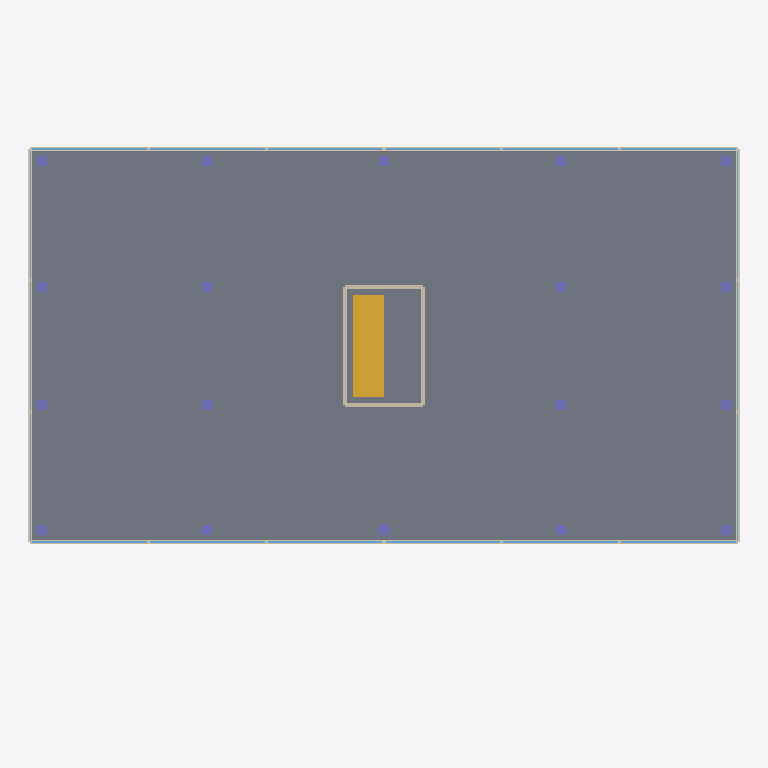
Plan cut of the same IFC building model at storey 'Level 5' (level 13.60 m, cut at 15.00 m), seen from above with north up, elements coloured by IFC class: 18 windows (light blue), 18 columns (violet), 8 walls (beige), 1 slab (grey), 1 stair (yellow). Cut surfaces are drawn darker.
Extent 36.2 m × 24.1 m × 42.1 m (x, y, z). Storeys (13): Level 1 at 0.00 m; Level 2 at 3.40 m; Level 3 at 6.80 m; Level 4 at 10.20 m; Level 5 at 13.60 m; Level 6 at 17.00 m; Level 7 at 20.40 m; Level 8 at 23.80 m; Level 9 at 27.20 m; Level 10 at 30.60 m; Level 11 at 34.00 m; Level 12 at 37.40 m; Roof at 40.80 m. Elements (651): 218 IfcColumn, 216 IfcWindow, 188 IfcWall, 15 IfcSlab, 12 IfcStair, 2 IfcCovering.

HEADER;
FILE_DESCRIPTION(('ViewDefinition [CoordinationView]'),'2;1');
FILE_NAME('','2026-11-01T18:37:44',(''),(''),'IfcOpenShell 0.9.0post1+b5e509b','IfcOpenShell 0.9.0post1+b5e509b','');
FILE_SCHEMA(('IFC4'));
ENDSEC;
DATA;
#1=IFCPROJECT('1F0x15rY5D3wBY8IYwmmgm',$,'[SYNTHETIC] RePermit sample',$,$,$,$,(#8),#3);
#10=IFCSITE('3NIwm1Mn13lOXstTBibx1E',$,'Site',$,$,$,$,$,$,$,$,$,$,$);
#11=IFCBUILDING('1EXY_Mku51RfmltbiEhBXr',$,'Tower 7',$,$,$,$,$,$,$,$,$);
#14=IFCBUILDINGSTOREY('0UQB1Q7jH5_fL4eqQ6GaaJ',$,'Level 1',$,$,$,$,$,$,0.0);
#15=IFCBUILDINGSTOREY('2qmhlzO7X2bRguGGrQeK5K',$,'Level 2',$,$,$,$,$,$,3.4);
#16=IFCBUILDINGSTOREY('162eIS6JrA1usGKb$6oQx$',$,'Level 3',$,$,$,$,$,$,6.8);
#17=IFCBUILDINGSTOREY('0rfN3BhEL6POyChdzxKe1a',$,'Level 4',$,$,$,$,$,$,10.2);
#18=IFCBUILDINGSTOREY('27dmpZN$95GhbK9eFuxBhR',$,'Level 5',$,$,$,$,$,$,13.6);
#19=IFCBUILDINGSTOREY('1TqrW0ftr2DOyX4SBph61F',$,'Level 6',$,$,$,$,$,$,17.0);
#20=IFCBUILDINGSTOREY('0anT34$LDETeit8crpf0YW',$,'Level 7',$,$,$,$,$,$,20.4);
#21=IFCBUILDINGSTOREY('3hXYn64nD8XPL8MLDgzuul',$,'Level 8',$,$,$,$,$,$,23.8);
#22=IFCBUILDINGSTOREY('3$ypTKsuX3h8PtLBtHYAJp',$,'Level 9',$,$,$,$,$,$,27.2);
#23=IFCBUILDINGSTOREY('3Ed$a6zkz53BLczQTHYZxW',$,'Level 10',$,$,$,$,$,$,30.599999999999998);
#24=IFCBUILDINGSTOREY('23tsItwMf2jPx166Wzt4$H',$,'Level 11',$,$,$,$,$,$,34.0);
#25=IFCBUILDINGSTOREY('3Qtks5IRD1CfeaH_kJVdRG',$,'Level 12',$,$,$,$,$,$,37.4);
#26=IFCBUILDINGSTOREY('25nhe4SsDCOOgTATcKRCht',$,'Roof',$,$,$,$,$,$,40.8);
#4561=IFCSLAB('2CNP4pwT5HVR0a9Rwoxl_$',$,'Floor L5',$,$,#4580,#4574,$,$);
#5607=IFCSTAIR('2emfoEvR9NtPsQEv5NO2c_',$,'Stair L5',$,$,#5625,#5620,$,$);
#4581=IFCWALL('3Q$G7RurvUs8R_A2ykJdSG',$,'Facade south sill L5',$,$,#4599,#4594,$,$);
#4761=IFCWALL('3eazcNR45RqgsLk1yrOuDP',$,'Facade north sill L5',$,$,#4779,#4774,$,$);
#5055=IFCWALL('1QZmP9cIfJwwGYGEhBzPKg',$,'Facade east sill L5',$,$,#5073,#5068,$,$);
#4941=IFCWALL('0VFEsUA65TEQTpZ0E7mtYE',$,'Facade west sill L5',$,$,#4959,#4954,$,$);
#5511=IFCWALL('3d9gb6$s1HHwxnoBtwVtk7',$,'Core west L5',$,$,#5529,#5524,$,$);
#5535=IFCWALL('3k2w_S3NfK0gjLgKSDJu9J',$,'Core east L5',$,$,#5553,#5548,$,$);
#5559=IFCWALL('3RO6C3zJbKpxAz7JVVae6n',$,'Core south L5',$,$,#5577,#5572,$,$);
#5583=IFCWALL('3iSFmQrhHG_hhQG9jn0qyf',$,'Core north L5',$,$,#5601,#5596,$,$);
#4651=IFCWINDOW('3k8nrGlxzR9ehaN$BcKLpK',$,'Window south 2 L5',$,$,#4669,#4664,$,$,$,$,$,$);
#4629=IFCWINDOW('1v1TCGa2bGNQSIS50MnNXX',$,'Window south 1 L5',$,$,#4647,#4642,$,$,$,$,$,$);
#4739=IFCWINDOW('2TxBsoAOHJzvxeJc4KrZK4',$,'Window south 6 L5',$,$,#4757,#4752,$,$,$,$,$,$);
#4717=IFCWINDOW('1EHYGetZ5MVOBcopkWA5sj',$,'Window south 5 L5',$,$,#4735,#4730,$,$,$,$,$,$);
#4831=IFCWINDOW('2_YDuwlEPLgBTNg2r4kTFv',$,'Window north 2 L5',$,$,#4849,#4844,$,$,$,$,$,$);
#4809=IFCWINDOW('3OH5sihwjT3u0LK8gzwq5E',$,'Window north 1 L5',$,$,#4827,#4822,$,$,$,$,$,$);
#4897=IFCWINDOW('0lG3EUXz9Klep3dIsTq$JR',$,'Window north 5 L5',$,$,#4915,#4910,$,$,$,$,$,$);
#4919=IFCWINDOW('3qoj0x2WPIOPC73COBL1hF',$,'Window north 6 L5',$,$,#4937,#4932,$,$,$,$,$,$);
#4673=IFCWINDOW('0PtFtf7yLJThDe_SIONh34',$,'Window south 3 L5',$,$,#4691,#4686,$,$,$,$,$,$);
#4695=IFCWINDOW('1cTaLnnyvLYuzWhzS3ZqLV',$,'Window south 4 L5',$,$,#4713,#4708,$,$,$,$,$,$);
#4853=IFCWINDOW('2i95ZEfGfJExhWTsD1hZLi',$,'Window north 3 L5',$,$,#4871,#4866,$,$,$,$,$,$);
#4875=IFCWINDOW('2Z9w32d5fISeNF037rnmln',$,'Window north 4 L5',$,$,#4893,#4888,$,$,$,$,$,$);
#5011=IFCWINDOW('1nyDheRHHKmwxO6WqpNozN',$,'Window west 2 L5',$,$,#5029,#5024,$,$,$,$,$,$);
#4989=IFCWINDOW('0NlqJ9QonHFRKh2bSCIGV2',$,'Window west 1 L5',$,$,#5007,#5002,$,$,$,$,$,$);
#5033=IFCWINDOW('0YyVOYM11T_BbhWcWohOZL',$,'Window west 3 L5',$,$,#5051,#5046,$,$,$,$,$,$);
#5103=IFCWINDOW('3bLPNSYVjN6OqRur_jpfwn',$,'Window east 1 L5',$,$,#5121,#5116,$,$,$,$,$,$);
#5147=IFCWINDOW('03e4OOcXTJyANo2oCXWT0P',$,'Window east 3 L5',$,$,#5165,#5160,$,$,$,$,$,$);
#5125=IFCWINDOW('0sBZ1rXLzU5xmBsrogHZyN',$,'Window east 2 L5',$,$,#5143,#5138,$,$,$,$,$,$);
#5169=IFCCOLUMN('1xzfhb8XrVof2N0Ij7IkY$',$,'Column 1 L5',$,$,#5187,#5182,$,$);
#5188=IFCCOLUMN('1OK2riHnDMbgI8l19Y2egG',$,'Column 2 L5',$,$,#5206,#5201,$,$);
#5207=IFCCOLUMN('3GVjlR8nDRJPvNAt6foWa2',$,'Column 3 L5',$,$,#5225,#5220,$,$);
#5245=IFCCOLUMN('1cvpTJQ99RAvoma8G8oiWk',$,'Column 5 L5',$,$,#5263,#5258,$,$);
#5226=IFCCOLUMN('2374PBArjQGfjnwdQ4jaOv',$,'Column 4 L5',$,$,#5244,#5239,$,$);
#5264=IFCCOLUMN('2umbxgj4bUgQZ3UndQ12KD',$,'Column 6 L5',$,$,#5282,#5277,$,$);
#5283=IFCCOLUMN('1VokVCPofUQhAwVENlup9n',$,'Column 7 L5',$,$,#5301,#5296,$,$);
#5302=IFCCOLUMN('3b9i$_mgvNxu9ApCY_dhda',$,'Column 8 L5',$,$,#5320,#5315,$,$);
#5321=IFCCOLUMN('23U1BPLqPMZvfVxpYfXXA3',$,'Column 9 L5',$,$,#5339,#5334,$,$);
#5340=IFCCOLUMN('0YKhegSQrQIeuY_dNOsvWl',$,'Column 10 L5',$,$,#5358,#5353,$,$);
#5359=IFCCOLUMN('2tTL2q4$DJPuclDJvIX7ut',$,'Column 11 L5',$,$,#5377,#5372,$,$);
#5378=IFCCOLUMN('1VLuakxwXV_Qdf4UJbolax',$,'Column 12 L5',$,$,#5396,#5391,$,$);
#5397=IFCCOLUMN('3qI3sHyPzTARczsABAIjIM',$,'Column 13 L5',$,$,#5415,#5410,$,$);
#5416=IFCCOLUMN('127YLejNDR9hWOOmuhLPZk',$,'Column 14 L5',$,$,#5434,#5429,$,$);
#5435=IFCCOLUMN('28__MTas9VBwEYiuo$QxpQ',$,'Column 15 L5',$,$,#5453,#5448,$,$);
#5454=IFCCOLUMN('1ESAdLTqTOhR26_v1vfWGI',$,'Column 16 L5',$,$,#5472,#5467,$,$);
ENDSEC;
